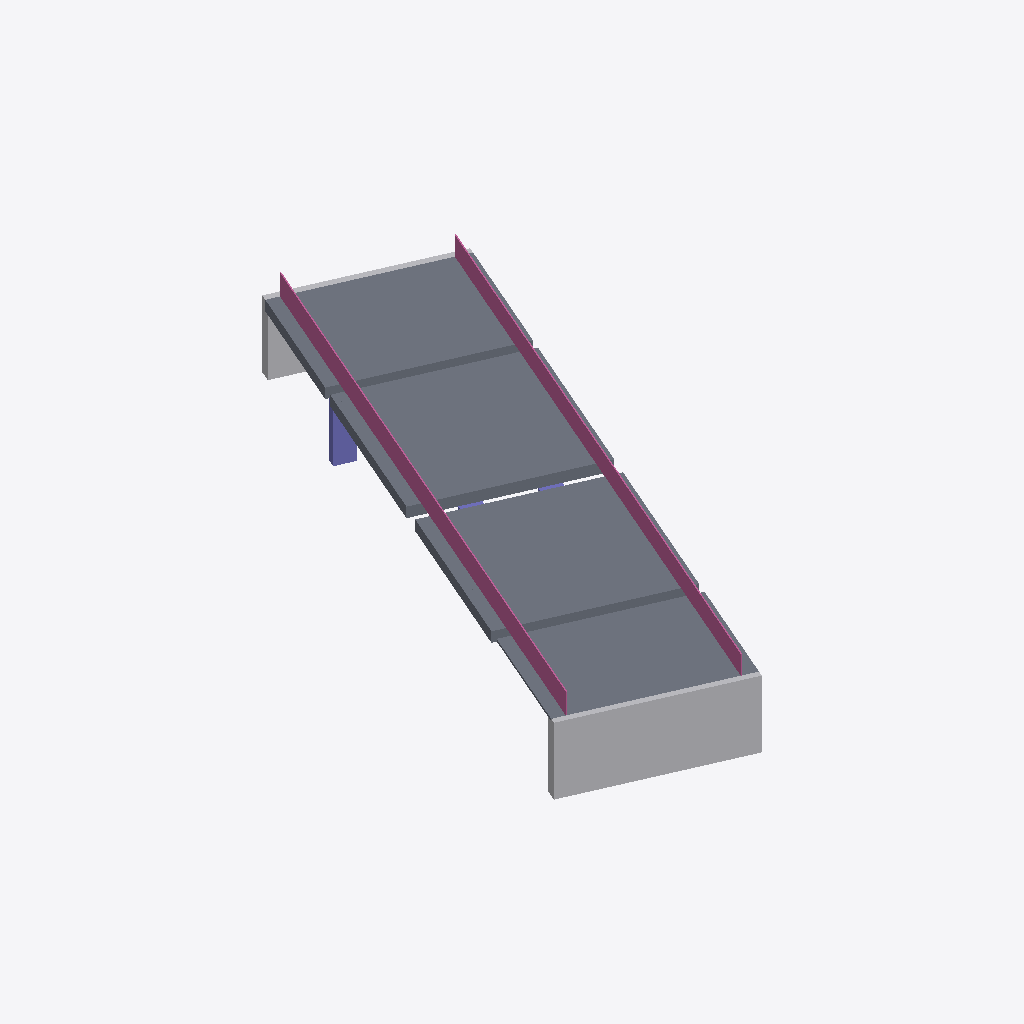
Isometric view of an IFC building model (IFC-SPF (STEP), schema IFC4X3, length unit metre), seen from the south-west, elements coloured by IFC class: 4 slabs (grey), 2 other elements (light grey), 2 railings (pink), 2 columns (violet).
Extent 35.1 m × 55.1 m × 8.3 m (x, y, z). Elements (11): 4 IfcSlab, 3 IfcColumn, 2 IfcElementAssembly, 2 IfcRailing.

HEADER;
FILE_DESCRIPTION(('ViewDefinition [ReferenceView]'),'2;1');
FILE_NAME('bridge_6_cb_faro.ifc','2026-11-09T02:00:19',(''),(''),'PuenteGemelo','PuenteGemelo 2.14.0','');
FILE_SCHEMA(('IFC4X3'));
ENDSEC;
DATA;
#11=IFCPROJECT('0NZztRZDXFveF3vPY_QtHG',$,'Gemelo digital del puente','Elementos identificados en la nube de puntos por PuenteGemelo 2.14.0',$,$,$,(#9),#6);
#17=IFCSITE('1PJiQ7JWjFJgtY5Bi$AVzb',$,'Sitio',$,$,#16,$,$,.ELEMENT.,$,$,$,$,$);
#325=IFCSLAB('2lU$1JQ3139x_tLwQ4fj6N',$,'Tablero vano 3',$,'Tablero',#324,#321,$,.USERDEFINED.);
#212=IFCSLAB('0f2WSLAz18XgkBs7pqv0sn',$,'Tablero vano 2',$,'Tablero',#211,#208,$,.USERDEFINED.);
#417=IFCSLAB('1KrvMewOP1chyk0n5wBred',$,'Tablero vano 4',$,'Tablero',#416,#413,$,.USERDEFINED.);
#439=IFCELEMENTASSEMBLY('0Q8Dt1ToL06BSNDi0hgUU9',$,'Estribo E1',$,$,#438,#435,$,$,.ABUTMENT.);
#99=IFCSLAB('2uutFYJGrFdQUYZt9xGZR7',$,'Tablero vano 1',$,'Tablero',#98,#95,$,.USERDEFINED.);
#621=IFCRAILING('13z4HVBkf94RV0KjxagcIb',$,'Baranda derecha',$,$,#620,#617,$,.GUARDRAIL.);
#588=IFCRAILING('2_Uo9R1wH9OwF_lYuq7XVI',$,'Baranda izquierda',$,$,#587,#584,$,.GUARDRAIL.);
#555=IFCELEMENTASSEMBLY('3516ZEuRH16QLvc4eQEPTI',$,'Estribo E2',$,$,#554,#551,$,$,.ABUTMENT.);
#532=IFCCOLUMN('0oa_BUqkXENxDW6P5xUtUt',$,'Pilar P3',$,$,#531,#528,$,.PIERSTEM.);
#495=IFCCOLUMN('0kxcr4C1X3B8GbvY$T6ZAO',$,'Pilar P2',$,$,#494,#491,$,.PIERSTEM.);
ENDSEC;
